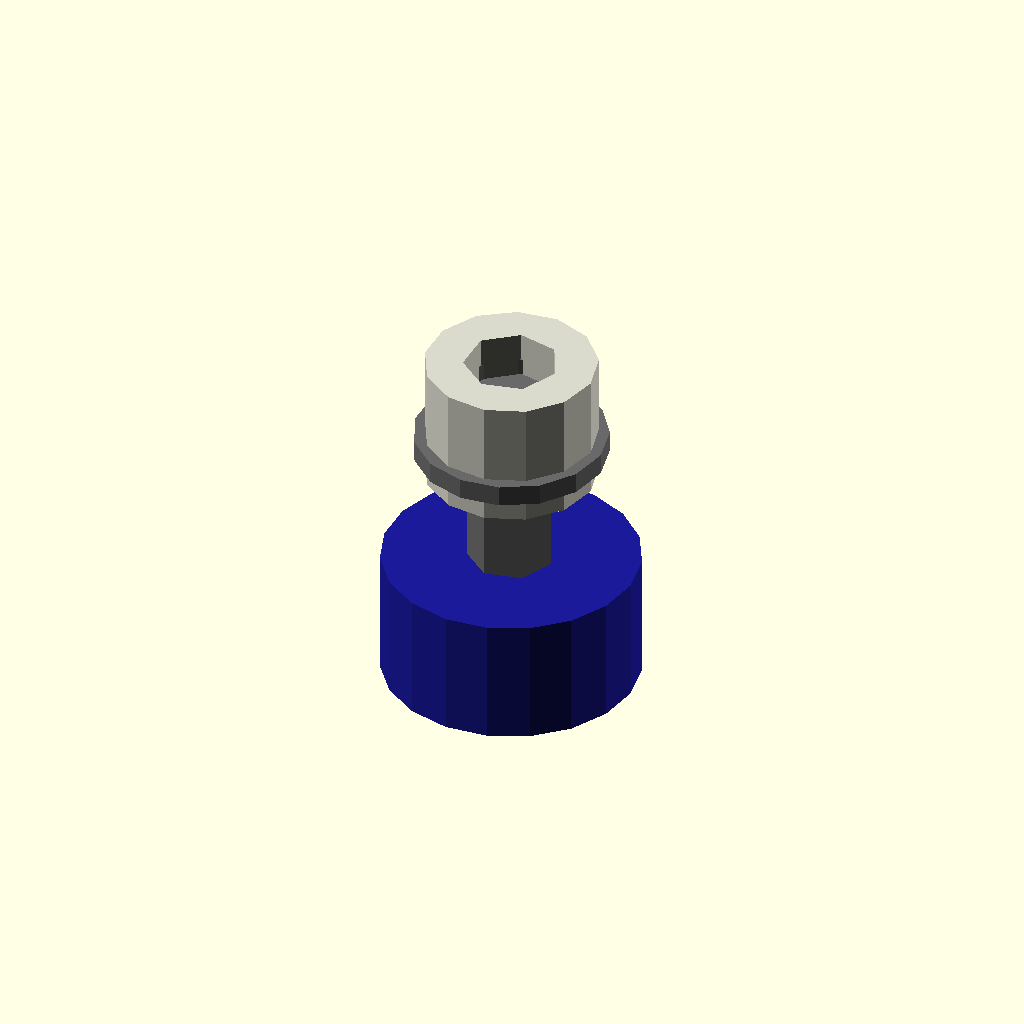
Cell 1: the model at its default parameters.
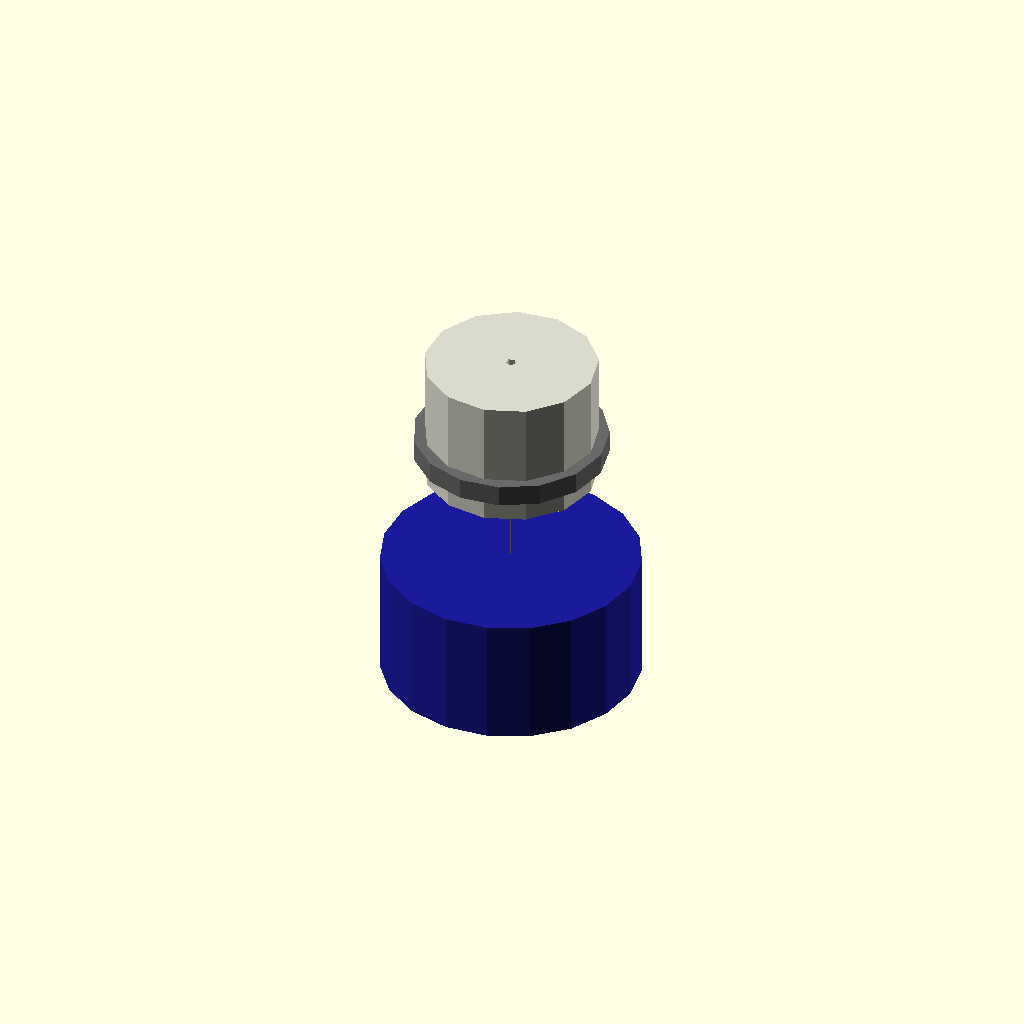
Cell 2: the same model with shaft_diameter_mm = 0.1.
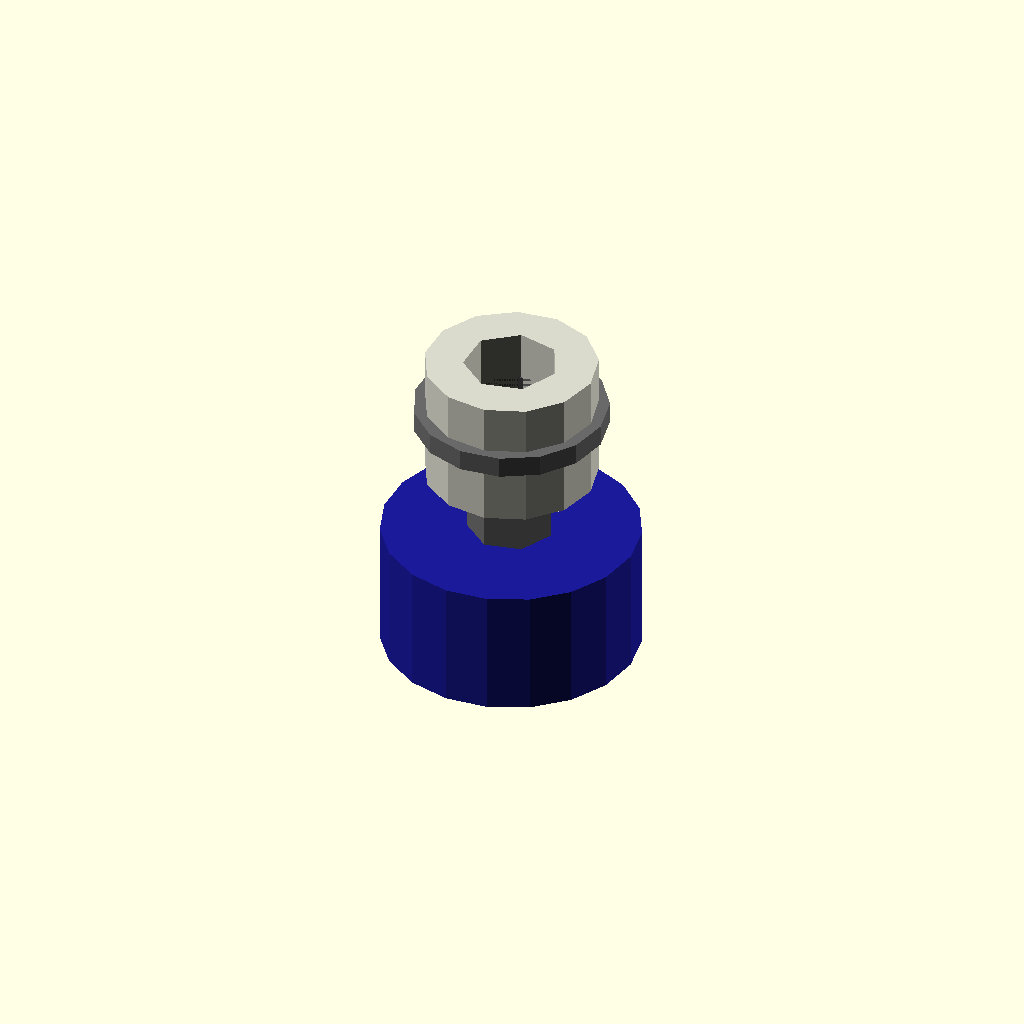
Cell 3 — head_height_mm set to 0.1, the other parameters unchanged.
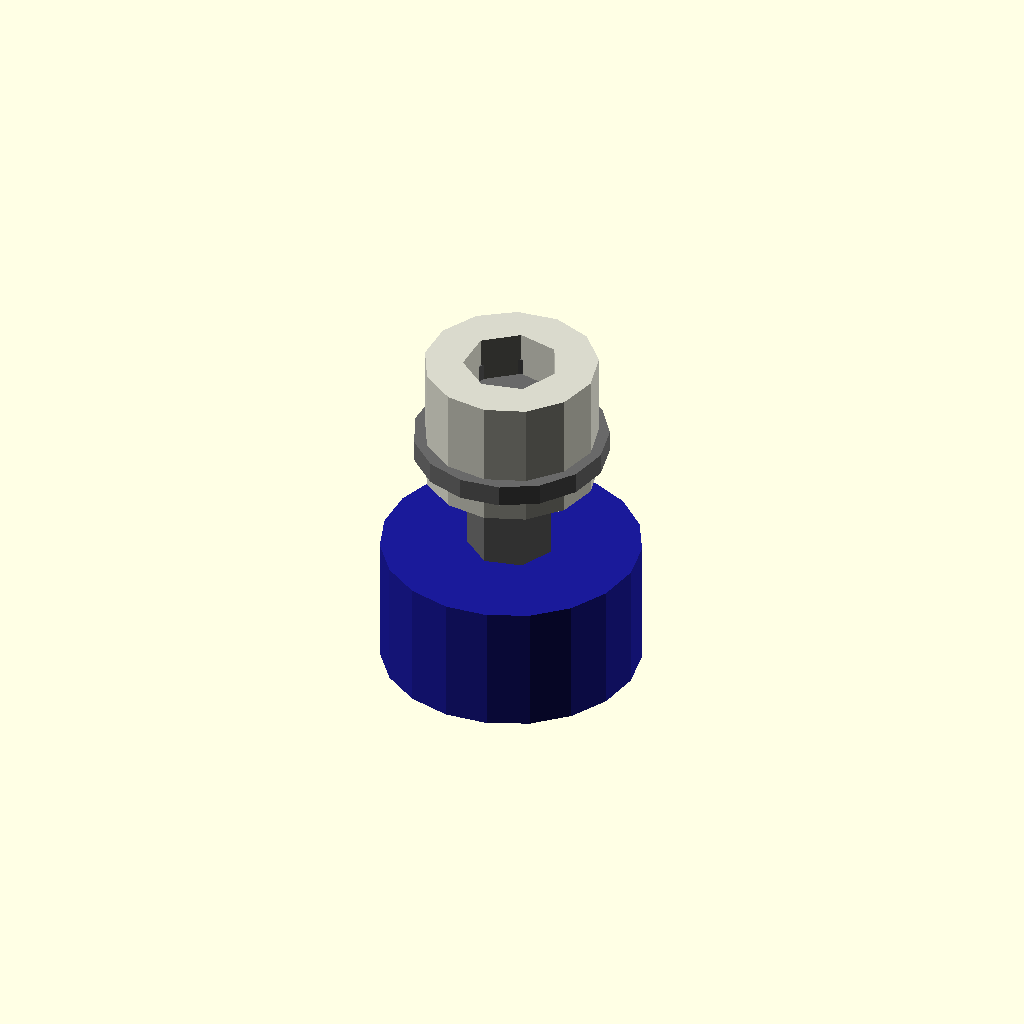
Cell 4: the same model with under_head_fillet_height_mm = 0.1.
All cells are drawn from one camera (rotation 55°, 0°, 25°, orthographic, colour scheme Cornfield), so only the parameter changes between them.
OpenSCAD source file results/nopscadlib/ablations/no_recovery/scad/screw__M4_pan_screw.scad:
// Parameters
shaft_diameter_mm = 4.0; //[2.0:8.0:0.1]
shaft_length_mm = 10.0; //[5.0:20.0:0.5]
head_diameter_mm = 7.8; //[4.0:15.6:0.1]
head_height_mm = 3.3; //[1.6:6.6:0.1]
under_head_fillet_height_mm = 0.8; //[0.4:1.6:0.1]
under_head_overlap_mm = 0.8; //[0.5:2.0:0.1]
drive_recess_diameter_mm = 4.6; //[2.0:7.0:0.1]
drive_recess_depth_mm = 1.6; //[0.8:3.0:0.1]
pcb_spacer_outer_diameter_mm = 8.0; //[4.0:16.0:0.1]
pcb_spacer_height_mm = 6.0; //[3.0:12.0:0.5]
washer_outer_diameter_mm = 9.0; //[5.0:18.0:0.1]
washer_thickness_mm = 1.0; //[0.5:2.0:0.1]
buzzer_diameter_mm = 12.0; //[6.0:24.0:0.1]
buzzer_height_mm = 6.0; //[3.0:12.0:0.5]

// PCB Spacer - complete geometry
module pcb_spacer() {
  color([0.85, 0.85, 0.8]) {
    difference() {
      cylinder(r=pcb_spacer_outer_diameter_mm/2, h=pcb_spacer_height_mm, center=true);
      translate([0, 0, 0])
        cylinder(r=shaft_diameter_mm/2 + 0.2, h=pcb_spacer_height_mm + 2*under_head_overlap_mm, center=true);
    }
  }
}

// Screw and Washer - complete geometry
module screw_and_washer() {
  color("DimGray") {
    // Screw
    difference() {
      union() {
        translate([0, 0, -head_height_mm/2 - shaft_length_mm/2 + under_head_overlap_mm])
          cylinder(r=shaft_diameter_mm/2, h=shaft_length_mm, center=true);
        translate([0, 0, 0])
          cylinder(r=head_diameter_mm/2, h=head_height_mm, center=true);
        translate([0, 0, -head_height_mm/2 - under_head_fillet_height_mm/2 + under_head_overlap_mm])
          cylinder(r1=head_diameter_mm/2, r2=shaft_diameter_mm/2, h=under_head_fillet_height_mm, center=true);
      }
      translate([0, 0, head_height_mm/2 - drive_recess_depth_mm/2 + under_head_overlap_mm])
        cylinder(r=drive_recess_diameter_mm/2, h=drive_recess_depth_mm, center=true);
    }
    // Washer
    translate([0, 0, -head_height_mm/2 - washer_thickness_mm/2 + under_head_overlap_mm])
      difference() {
        cylinder(r=washer_outer_diameter_mm/2, h=washer_thickness_mm, center=true);
        cylinder(r=shaft_diameter_mm/2 + 0.2, h=washer_thickness_mm + 2*under_head_overlap_mm, center=true);
      }
  }
}

// Buzzer - complete geometry
module buzzer() {
  color([0.1, 0.1, 0.6]) {
    translate([0, 0, -head_height_mm/2 - under_head_fillet_height_mm - pcb_spacer_height_mm - buzzer_height_mm/2 + under_head_overlap_mm])
      cylinder(r=buzzer_diameter_mm/2, h=buzzer_height_mm, center=true);
  }
}

// Assembly
module assembly() {
  screw_and_washer();
  pcb_spacer();
  buzzer();
}

assembly();
Parameter table extracted from the source (name, type, default, range or options):
shaft_diameter_mm: number, default 4, range 0.1 to 2, step 8
shaft_length_mm: number, default 10, range 0.5 to 5, step 20
head_diameter_mm: number, default 7.8, range 0.1 to 4, step 15.6
head_height_mm: number, default 3.3, range 0.1 to 1.6, step 6.6
under_head_fillet_height_mm: number, default 0.8, range 0.1 to 0.4, step 1.6
under_head_overlap_mm: number, default 0.8, range 0.1 to 0.5, step 2
drive_recess_diameter_mm: number, default 4.6, range 0.1 to 2, step 7
drive_recess_depth_mm: number, default 1.6, range 0.1 to 0.8, step 3
pcb_spacer_outer_diameter_mm: number, default 8, range 0.1 to 4, step 16
pcb_spacer_height_mm: number, default 6, range 0.5 to 3, step 12
washer_outer_diameter_mm: number, default 9, range 0.1 to 5, step 18
washer_thickness_mm: number, default 1, range 0.1 to 0.5, step 2
buzzer_diameter_mm: number, default 12, range 0.1 to 6, step 24
buzzer_height_mm: number, default 6, range 0.5 to 3, step 12
